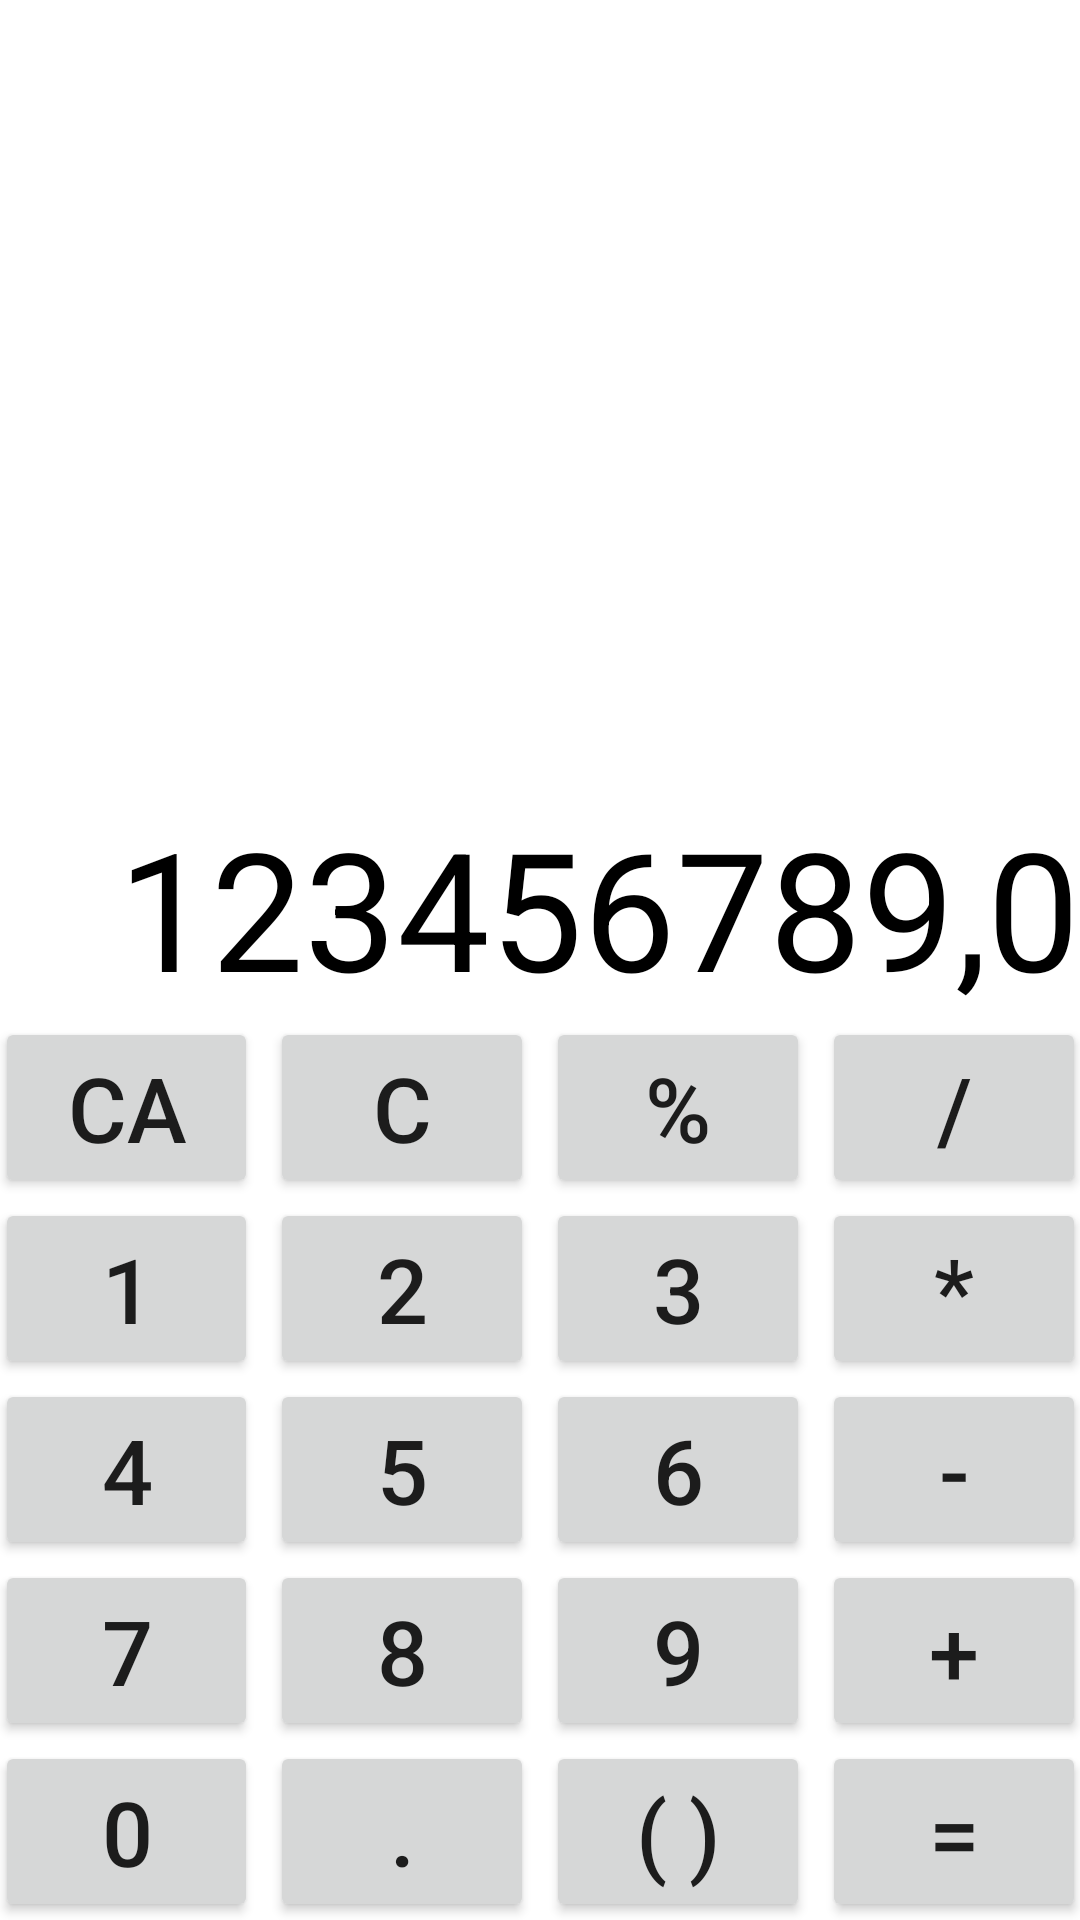

Write the Android layout XML for this screen, with the resource values it uses.
<!-- AndroidManifest.xml: application theme Theme.MyHope -->
<!-- res/layout/activity_main_constraint.xml -->
<?xml version="1.0" encoding="utf-8"?>
<androidx.constraintlayout.widget.ConstraintLayout xmlns:android="http://schemas.android.com/apk/res/android"
    xmlns:app="http://schemas.android.com/apk/res-auto"
    xmlns:tools="http://schemas.android.com/tools"
    android:layout_width="match_parent"
    android:layout_height="match_parent">

    <TextView
        android:layout_width="wrap_content"
        android:layout_height="wrap_content"
        android:text="@string/_textNumber"
        android:textColor="@color/black"
        android:textSize="@dimen/number_text"
        app:layout_constraintBottom_toTopOf="@id/button_div"
        app:layout_constraintEnd_toEndOf="@id/button_div"
        app:layout_constraintHorizontal_bias="0.95"
        app:layout_constraintStart_toStartOf="parent"

        />

    <Button
        android:id="@+id/button_1"
        android:layout_width="wrap_content"
        android:layout_height="wrap_content"
        android:layout_marginEnd="@dimen/size_one"
        android:text="@string/_1"
        android:textSize="@dimen/button_text"
        app:layout_constraintBottom_toTopOf="@id/button_4"
        app:layout_constraintEnd_toStartOf="@id/button_2"
        app:layout_constraintHorizontal_chainStyle="packed"
        app:layout_constraintStart_toStartOf="parent"
        app:layout_constraintTop_toBottomOf="@id/button_clear" />

    <Button
        android:id="@+id/button_2"
        android:layout_width="wrap_content"
        android:layout_height="wrap_content"
        android:layout_marginEnd="@dimen/size_one"
        android:text="@string/_2"
        android:textSize="@dimen/button_text"
        app:layout_constraintBottom_toTopOf="@id/button_5"
        app:layout_constraintEnd_toStartOf="@id/button_3"
        app:layout_constraintStart_toEndOf="@id/button_1"
        app:layout_constraintTop_toBottomOf="@id/button_clearLast" />

    <Button
        android:id="@+id/button_3"
        android:layout_width="wrap_content"
        android:layout_height="wrap_content"
        android:layout_marginEnd="@dimen/size_one"
        android:text="@string/_3"
        android:textSize="@dimen/button_text"
        app:layout_constraintBottom_toTopOf="@id/button_6"
        app:layout_constraintEnd_toStartOf="@id/button_multy"
        app:layout_constraintStart_toEndOf="@id/button_2"
        app:layout_constraintTop_toBottomOf="@id/button_percent" />

    <Button
        android:id="@+id/button_4"
        android:layout_width="wrap_content"
        android:layout_height="wrap_content"
        android:layout_marginEnd="@dimen/size_one"
        android:text="@string/_4"
        android:textSize="@dimen/button_text"
        app:layout_constraintBottom_toTopOf="@id/button_7"
        app:layout_constraintEnd_toStartOf="@id/button_5"
        app:layout_constraintHorizontal_chainStyle="packed"
        app:layout_constraintStart_toStartOf="parent"
        app:layout_constraintTop_toBottomOf="@id/button_1" />

    <Button
        android:id="@+id/button_5"
        android:layout_width="wrap_content"
        android:layout_height="wrap_content"
        android:layout_marginEnd="@dimen/size_one"
        android:text="@string/_5"
        android:textSize="@dimen/button_text"
        app:layout_constraintBottom_toTopOf="@id/button_8"
        app:layout_constraintEnd_toStartOf="@id/button_6"
        app:layout_constraintStart_toEndOf="@id/button_4"
        app:layout_constraintTop_toBottomOf="@id/button_2" />

    <Button
        android:id="@+id/button_6"
        android:layout_width="wrap_content"
        android:layout_height="wrap_content"
        android:layout_marginEnd="@dimen/size_one"
        android:text="@string/_6"
        android:textSize="@dimen/button_text"
        app:layout_constraintBottom_toTopOf="@id/button_9"
        app:layout_constraintEnd_toStartOf="@id/button_minus"
        app:layout_constraintStart_toEndOf="@id/button_5"
        app:layout_constraintTop_toBottomOf="@id/button_3" />

    <Button
        android:id="@+id/button_7"
        android:layout_width="wrap_content"
        android:layout_height="wrap_content"
        android:layout_marginEnd="@dimen/size_one"
        android:text="@string/_7"
        android:textSize="@dimen/button_text"
        app:layout_constraintBottom_toBottomOf="parent"
        app:layout_constraintEnd_toStartOf="@id/button_8"
        app:layout_constraintHorizontal_chainStyle="packed"
        app:layout_constraintStart_toStartOf="parent"
        app:layout_constraintTop_toBottomOf="@id/button_4" />

    <Button
        android:id="@+id/button_8"
        android:layout_width="wrap_content"
        android:layout_height="wrap_content"
        android:layout_marginEnd="@dimen/size_one"
        android:text="@string/_8"
        android:textSize="@dimen/button_text"
        app:layout_constraintBottom_toBottomOf="parent"
        app:layout_constraintEnd_toStartOf="@id/button_9"
        app:layout_constraintStart_toEndOf="@id/button_7"
        app:layout_constraintTop_toBottomOf="@id/button_5" />

    <Button
        android:id="@+id/button_9"
        android:layout_width="wrap_content"
        android:layout_height="wrap_content"
        android:layout_marginEnd="@dimen/size_one"
        android:text="@string/_9"
        android:textSize="@dimen/button_text"
        app:layout_constraintBottom_toBottomOf="parent"
        app:layout_constraintEnd_toStartOf="@id/button_sum"
        app:layout_constraintStart_toEndOf="@id/button_8"
        app:layout_constraintTop_toBottomOf="@id/button_6" />

    <Button
        android:id="@+id/button_0"
        android:layout_width="wrap_content"
        android:layout_height="wrap_content"
        android:layout_marginEnd="@dimen/size_one"
        android:text="@string/_0"
        android:textSize="@dimen/button_text"
        app:layout_constraintEnd_toStartOf="@id/button_point"
        app:layout_constraintStart_toStartOf="@id/button_7"
        app:layout_constraintTop_toBottomOf="@id/button_7" />

    <Button
        android:id="@+id/button_point"
        android:layout_width="wrap_content"
        android:layout_height="wrap_content"
        android:layout_marginEnd="@dimen/size_one"
        android:text="@string/_point"
        android:textSize="@dimen/button_text"
        app:layout_constraintEnd_toStartOf="@id/button_brackets"
        app:layout_constraintStart_toEndOf="@id/button_0"
        app:layout_constraintTop_toBottomOf="@id/button_8" />

    <Button
        android:id="@+id/button_brackets"
        android:layout_width="wrap_content"
        android:layout_height="wrap_content"
        android:layout_marginEnd="@dimen/size_one"
        android:text="@string/_brackets"
        android:textSize="@dimen/button_text"
        app:layout_constraintEnd_toStartOf="@id/button_equally"
        app:layout_constraintStart_toEndOf="@id/button_point"
        app:layout_constraintTop_toBottomOf="@id/button_9" />

    <Button
        android:id="@+id/button_clear"
        android:layout_width="wrap_content"
        android:layout_height="wrap_content"
        android:layout_marginEnd="@dimen/size_one"
        android:text="@string/_clear"
        android:textSize="@dimen/button_text"
        app:layout_constraintBottom_toTopOf="@id/button_1"
        app:layout_constraintEnd_toStartOf="@id/button_clearLast"
        app:layout_constraintHorizontal_chainStyle="packed"
        app:layout_constraintStart_toStartOf="parent"
        app:layout_constraintTop_toTopOf="parent"
        app:layout_constraintVertical_bias="0.85"
        app:layout_constraintVertical_chainStyle="packed" />

    <Button
        android:id="@+id/button_clearLast"
        android:layout_width="wrap_content"
        android:layout_height="wrap_content"
        android:layout_marginEnd="@dimen/size_one"
        android:text="@string/_clearLast"
        android:textSize="@dimen/button_text"
        app:layout_constraintBottom_toTopOf="@id/button_2"
        app:layout_constraintEnd_toStartOf="@id/button_percent"
        app:layout_constraintHorizontal_chainStyle="packed"
        app:layout_constraintStart_toEndOf="@id/button_clear"
        app:layout_constraintTop_toTopOf="parent"
        app:layout_constraintVertical_bias="0.85"
        app:layout_constraintVertical_chainStyle="packed" />

    <Button
        android:id="@+id/button_percent"
        android:layout_width="wrap_content"
        android:layout_height="wrap_content"
        android:layout_marginEnd="@dimen/size_one"
        android:text="@string/_persents"
        android:textSize="@dimen/button_text"
        app:layout_constraintBottom_toTopOf="@id/button_3"
        app:layout_constraintEnd_toStartOf="@id/button_div"
        app:layout_constraintStart_toEndOf="@id/button_clearLast"
        app:layout_constraintTop_toTopOf="parent"
        app:layout_constraintVertical_bias="0.85"
        app:layout_constraintVertical_chainStyle="packed" />

    <Button
        android:id="@+id/button_div"
        android:layout_width="wrap_content"
        android:layout_height="wrap_content"
        android:text="@string/_div"
        android:textSize="@dimen/button_text"
        app:layout_constraintBottom_toTopOf="@+id/button_multy"
        app:layout_constraintEnd_toEndOf="parent"
        app:layout_constraintHorizontal_chainStyle="packed"
        app:layout_constraintStart_toEndOf="@id/button_percent"
        app:layout_constraintTop_toTopOf="parent"
        app:layout_constraintVertical_bias="0.85"
        app:layout_constraintVertical_chainStyle="packed" />

    <Button
        android:id="@+id/button_multy"
        android:layout_width="wrap_content"
        android:layout_height="wrap_content"
        android:text="@string/_multy"
        android:textSize="@dimen/button_text"
        app:layout_constraintBottom_toTopOf="@id/button_minus"
        app:layout_constraintEnd_toEndOf="parent"
        app:layout_constraintStart_toEndOf="@id/button_3"
        app:layout_constraintTop_toBottomOf="@id/button_div" />

    <Button
        android:id="@+id/button_minus"
        android:layout_width="wrap_content"
        android:layout_height="wrap_content"
        android:text="@string/_minus"
        android:textSize="@dimen/button_text"
        app:layout_constraintBottom_toTopOf="@id/button_sum"
        app:layout_constraintEnd_toEndOf="parent"
        app:layout_constraintStart_toEndOf="@id/button_6"
        app:layout_constraintTop_toBottomOf="@id/button_multy" />

    <Button
        android:id="@+id/button_sum"
        android:layout_width="wrap_content"
        android:layout_height="wrap_content"
        android:text="@string/_sum"
        android:textSize="@dimen/button_text"
        app:layout_constraintBottom_toBottomOf="parent"
        app:layout_constraintEnd_toEndOf="parent"
        app:layout_constraintStart_toEndOf="@id/button_9"
        app:layout_constraintTop_toBottomOf="@id/button_minus" />

    <Button
        android:id="@+id/button_equally"
        android:layout_width="wrap_content"
        android:layout_height="wrap_content"
        android:text="@string/_equally"
        android:textSize="@dimen/button_text"
        app:layout_constraintEnd_toEndOf="@id/button_sum"
        app:layout_constraintStart_toEndOf="@id/button_brackets"
        app:layout_constraintTop_toBottomOf="@id/button_sum" />
    />

</androidx.constraintlayout.widget.ConstraintLayout>
<!-- resources referenced by this layout -->
<resources>
  <color name="black">#FF000000</color>
  <dimen name="button_text">30sp</dimen>
  <dimen name="number_text">55sp</dimen>
  <dimen name="size_one">4dp</dimen>
  <string name="_0">0</string>
  <string name="_1">1</string>
  <string name="_2">2</string>
  <string name="_3">3</string>
  <string name="_4">4</string>
  <string name="_5">5</string>
  <string name="_6">6</string>
  <string name="_7">7</string>
  <string name="_8">8</string>
  <string name="_9">9</string>
  <string name="_brackets"> ( ) </string>
  <string name="_clear">CA</string>
  <string name="_clearLast">C</string>
  <string name="_div"> / </string>
  <string name="_equally">=</string>
  <string name="_minus"> - </string>
  <string name="_multy"> * </string>
  <string name="_persents"> % </string>
  <string name="_point">.</string>
  <string name="_sum"> + </string>
  <string name="_textNumber">123456789,0</string>
  <style name="Theme.MyHope" parent="Theme.MaterialComponents.DayNight.DarkActionBar">
          
          <item name="colorPrimary">@color/purple_500</item>
          <item name="colorPrimaryVariant">@color/purple_700</item>
          <item name="colorOnPrimary">@color/white</item>
          
          <item name="colorSecondary">@color/teal_200</item>
          <item name="colorSecondaryVariant">@color/teal_700</item>
          <item name="colorOnSecondary">@color/black</item>
          
          <item name="android:statusBarColor" tools:targetApi="l">?attr/colorPrimaryVariant</item>
          
      </style>
  <color name="purple_500">#FFA9A9A9</color>
  <color name="purple_700">#FF3700B3</color>
  <color name="white">#FFFFFFFF</color>
  <color name="teal_200">#FFD6F4F1</color>
  <color name="teal_700">#FF018786</color>
</resources>
